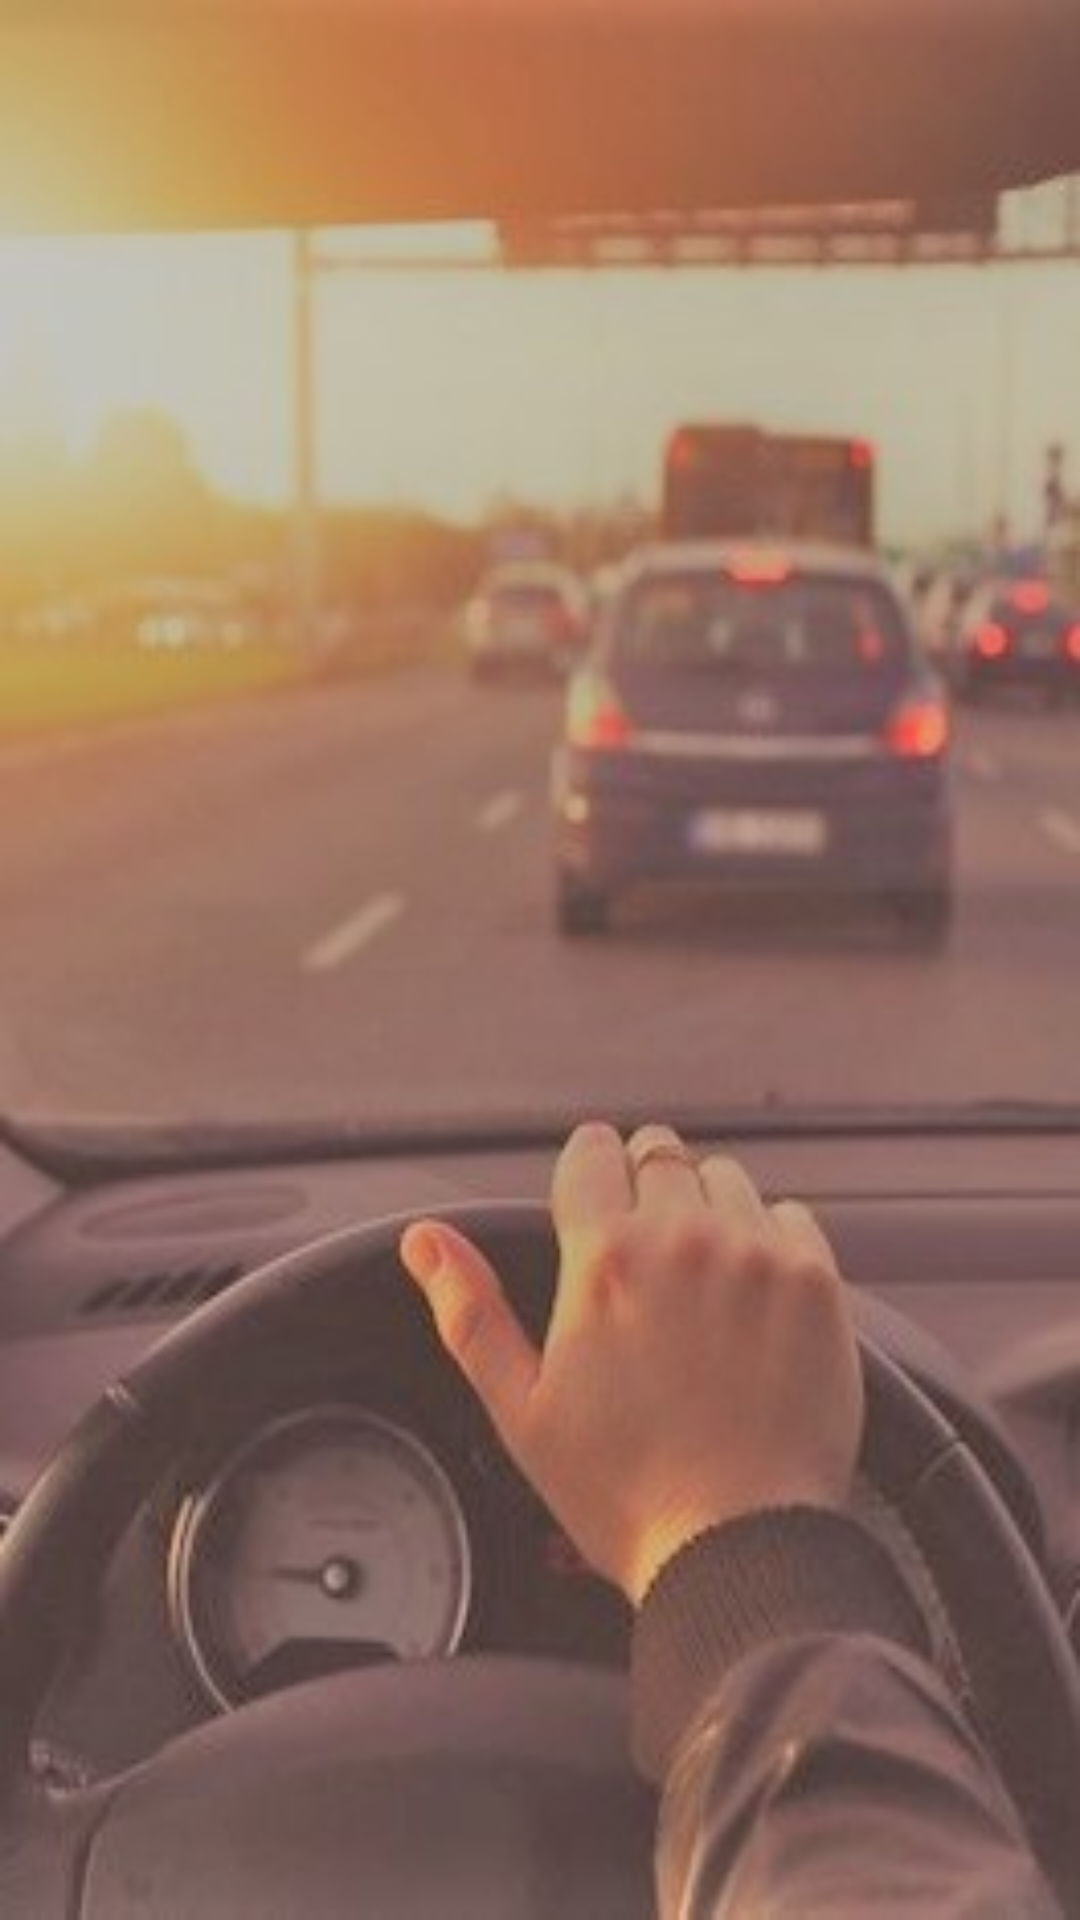

Layout XML and referenced resources for this Android screen:
<!-- AndroidManifest.xml: application theme Theme.StopSleeping -->
<!-- res/layout/activity_main.xml -->
<?xml version="1.0" encoding="utf-8"?>
<androidx.constraintlayout.widget.ConstraintLayout xmlns:android="http://schemas.android.com/apk/res/android"
    xmlns:app="http://schemas.android.com/apk/res-auto"
    xmlns:tools="http://schemas.android.com/tools"
    android:layout_width="match_parent"
    android:layout_height="match_parent"
    android:background="@drawable/driving"
    tools:context=".MainActivity"/>
<!-- resources referenced by this layout -->
<resources>
  <!-- drawable driving: jpg bitmap (drawable-v24, 41367 bytes) -->
  <style name="Theme.StopSleeping" parent="Theme.MaterialComponents.DayNight.DarkActionBar">
          <item name="windowNoTitle">true</item>
          
          <item name="colorPrimary">@color/purple_500</item>
          <item name="colorPrimaryVariant">@color/purple_700</item>
          <item name="colorOnPrimary">@color/white</item>
          
          <item name="colorSecondary">@color/teal_200</item>
          <item name="colorSecondaryVariant">@color/teal_700</item>
          <item name="colorOnSecondary">@color/black</item>
          
          <item name="android:statusBarColor">@android:color/transparent</item>
          <item name="android:windowTranslucentStatus">true</item>
          
      </style>
  <!-- not gathered from this repository: default colours our renderer supplied (Android Studio template values) -->
  <color name="purple_500">#FF6200EE</color>
  <color name="purple_700">#FF3700B3</color>
  <color name="teal_200">#FF03DAC5</color>
  <color name="teal_700">#FF018786</color>
  <color name="black">#FF000000</color>
  <color name="white">#FFFFFFFF</color>
</resources>
